Run: headless pygame with SDL's dummy video driver; simulated clock (each Clock.tick advances the game by its frame time, no real sleeping); random seed 0; keys injected as events and as key.get_pressed() state; no mouse input.
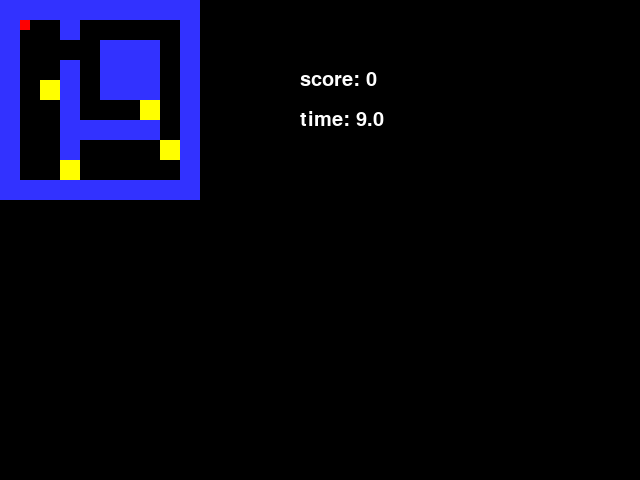
Frame 1 of 4 · flips 1–60 · no input
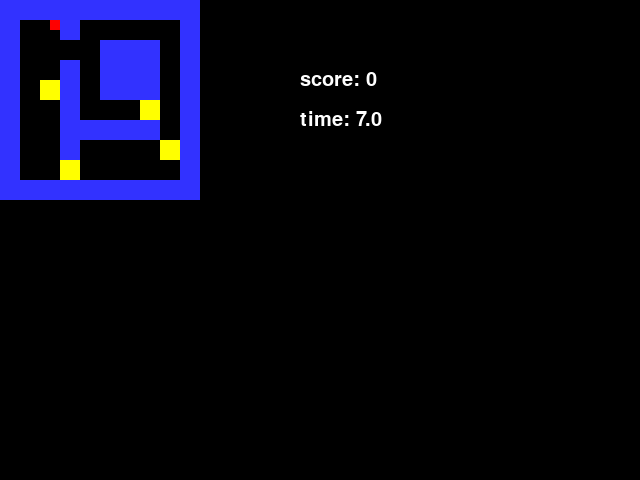
Frame 2 of 4 · flips 61–180 · tapped SPACE, RETURN · held RIGHT (→), D
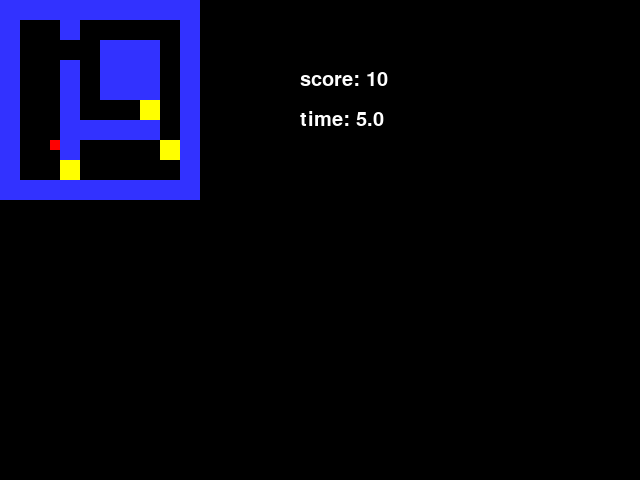
Frame 3 of 4 · flips 181–300 · held DOWN (↓), S
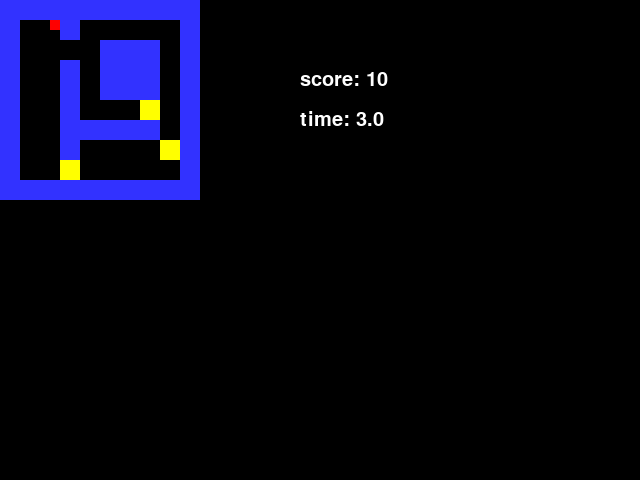
Frame 4 of 4 · flips 301–420 · held LEFT (←), A, UP (↑), W

The pygame program that drew these frames:

import pygame
import random
import math
# -- Global Constants    
 
BLACK = (0,0,0)   
WHITE = (255,255,255)   
BLUE = (50,50,255)   
YELLOW = (255,255,0)
RED = (255,0,0)

pygame.init()    

size = (640,480)   

screen = pygame.display.set_mode(size)   
 
pygame.display.set_caption("Pacman")

pacman_old_x = 0
pacman_old_y = 0

count = 0
map = [[1,1,1,1,1,1,1,1,1,1],  [1,0,0,0,0,0,0,0,0,1], [1,0,0,0,0,0,0,0,0,1],  [1,1,0,1,1,1,1,1,0,1],  [1,0,0,0,0,0,1,0,0,1], [1,0,1,1,1,0,1,0,0,1], [1,0,1,1,1,0,1,0,0,1],  [1,0,1,1,1,0,1,0,0,1],  [1,0,0,0,0,0,0,0,0,1],  [1,1,1,1,1,1,1,1,1,1]]
font = pygame.font.SysFont("comicsansms", 30)
time_sec = 10

class tile(pygame.sprite.Sprite):
    def __init__(self,color,width,height,x_ref,y_ref):
        super().__init__()
        self.image = pygame.Surface([width, height])
        self.image.fill(color)
        self.rect = self.image.get_rect()
        self.rect.x = x_ref
        self.rect.y = y_ref

class cherry(pygame.sprite.Sprite):
    def __init__(self,color,width,height,xval,yval):
        super().__init__()
        self.image = pygame.Surface([width, height])
        self.image.fill(color)
        self.rect = self.image.get_rect()
        self.rect.x = xval
        self.rect.y = yval      

class player(pygame.sprite.Sprite):
    def __init__(self, color, width, height, xcor, ycor, score):
        super().__init__()
        self.image = pygame.Surface([width, height])
        self.image.fill(color)
        self.rect = self.image.get_rect()
        self.rect.x = xcor
        self.rect.y = ycor
        self.speedx = 0
        self.speedy = 0
        self.score = score
    def player_set_speed(self, speedx, speedy):
        self.speedx = speedx
        self.speedy = speedy
    def update(self):
        self.rect.x = self.rect.x + self.speedx
        self.rect.y = self.rect.y + self.speedy

##class AI(pygame.sprite.Sprite):
##    def __init__(self,color,width,height,xval,yval):
##        super().__init__()
##        self.image = pygame.Surface([width, height])
##        self.image.fill(color)
##        self.rect = self.image.get_rect()
##        self.rect.x = xval
##        self.rect.y = yval
     

all_sprites_list = pygame.sprite.Group()

pacman = player(RED, 10, 10, 20, 20, 0)
all_sprites_list.add(pacman)
##monster = AI(WHITE, 10, 10, 40, 100)
##all_sprites_list.add(monster)

wall_list = pygame.sprite.Group()
cherry_list = pygame.sprite.Group()

for y in range(10):
    for x in range(10):
        if map[x][y] == 1:
            my_wall = tile(BLUE, 20, 20, x * 20, y * 20)
            wall_list.add(my_wall)
            all_sprites_list.add(my_wall)
            
while count <= 3:
    a = random.randrange(0, 9)
    b = random.randrange(0, 9)
    if map[a][b] == 0:
        cherry_tile = cherry(YELLOW,20, 20, a * 20, b * 20)
        cherry_list.add (cherry_tile)
        all_sprites_list.add(cherry_tile)
        count = count + 1
    
            

# -- Exit game flag set to false   
done = False  
   
clock = pygame.time.Clock()

### -- Game Loop   
while not done:   
    # -- User input and controls 
    for event in pygame.event.get():   
        if event.type == pygame.QUIT or time_sec <= 0:
            done = True
        elif event.type == pygame.KEYDOWN:
            if event.key == pygame.K_LEFT:
                pacman.player_set_speed(-1, 0)
            if event.key == pygame.K_RIGHT:
                pacman.player_set_speed(1, 0)
            if event.key == pygame.K_UP:
                pacman.player_set_speed(0, -1)
            if event.key == pygame.K_DOWN:
                pacman.player_set_speed(0, 1)
        elif event.type == pygame.KEYUP:
            if event.key == pygame.K_LEFT or event.key == pygame.K_RIGHT or event.key == pygame.K_UP or event.key == pygame.K_DOWN:
                pacman.player_set_speed(0, 0)
                
 
    # -- Game logic goes after this comment
    
    
    player_hit_list = pygame.sprite.spritecollide(pacman, wall_list, False)
    cherry_hit_list = pygame.sprite.spritecollide(pacman, cherry_list, True)

    for j in cherry_hit_list:
        pacman.score = pacman.score + 10
        
    for i in player_hit_list:
        pacman.player_set_speed(0, 0)
        pacman.rect.x = pacman_old_x
        pacman.rect.y = pacman_old_y

    pacman_old_x = pacman.rect.x
    pacman_old_y = pacman.rect.y
    all_sprites_list.update()
    
    screen.fill (BLACK)

    time_sec = time_sec - (1/60)
    # -- Draw here
    text = font.render("score: " + str(pacman.score), True, WHITE)
    text2 = font.render("time: " + str(round(time_sec,2)), True, WHITE)
    screen.blit(text,(300,70))
    screen.blit(text2,(300,110))
    all_sprites_list.draw (screen)
    
    pygame.display.flip()
    
    clock.tick(60)   
#End While - End of game loop   
pygame.quit()
